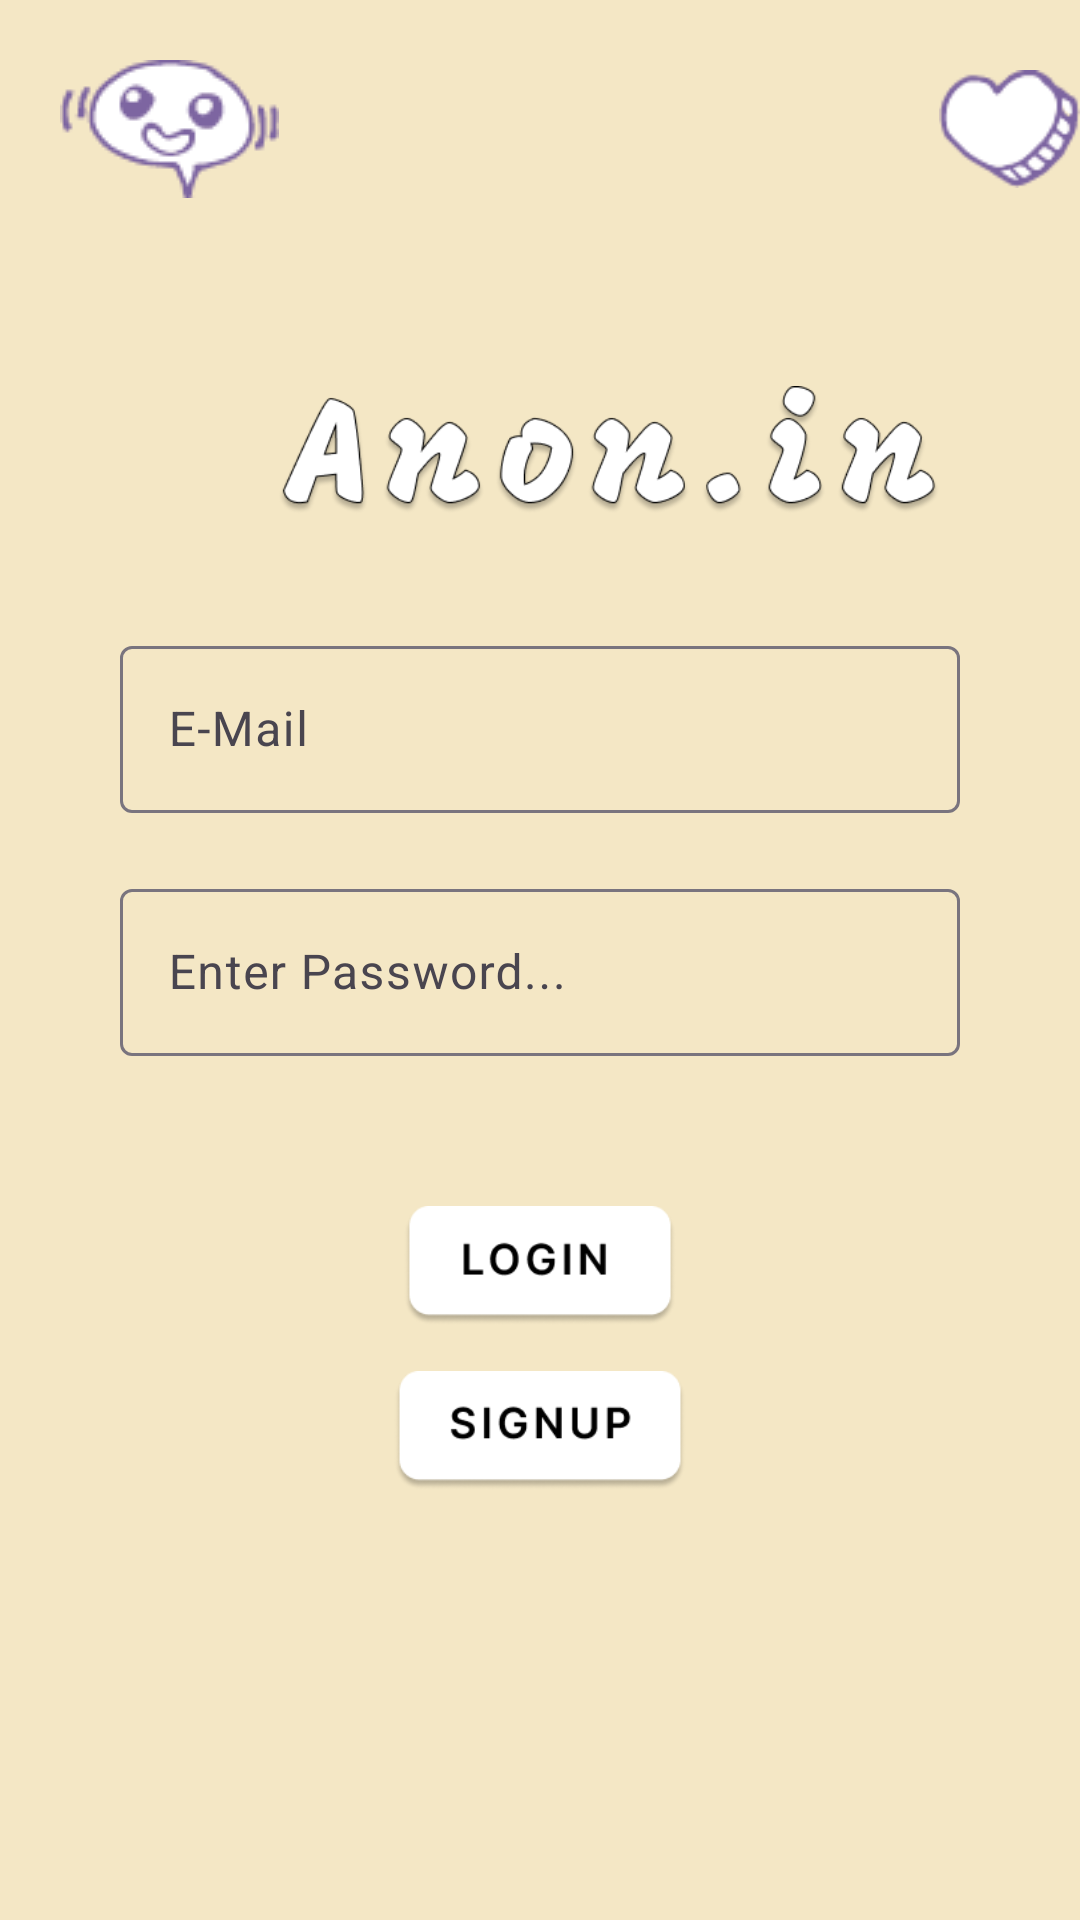

Produce the Android XML layout that renders to this screen, including the resource entries it uses.
<!-- AndroidManifest.xml: application theme Theme.SocialMedia1 -->
<!-- res/layout/activity_login.xml -->
<?xml version="1.0" encoding="utf-8"?>
<androidx.appcompat.widget.LinearLayoutCompat xmlns:android="http://schemas.android.com/apk/res/android"
    xmlns:app="http://schemas.android.com/apk/res-auto"
    xmlns:tools="http://schemas.android.com/tools"
    android:layout_width="match_parent"
    android:layout_height="match_parent"
    android:background="#F4E7C5"
    android:orientation="vertical"
    tools:context=".ui.activities.Login">

    <androidx.appcompat.widget.LinearLayoutCompat
        android:layout_width="match_parent"
        android:layout_height="200dp">

        <ImageView
            android:layout_width="wrap_content"
            android:layout_height="wrap_content"
            android:src="@drawable/asset5"
            android:layout_marginTop= "20dp"
            android:layout_marginLeft="20dp"/>

        <ImageView
            android:layout_width="220dp"
            android:layout_height="100dp"
            android:src="@drawable/logo"
            android:layout_marginTop = "100dp"/>
        <ImageView
            android:layout_width="wrap_content"
            android:layout_height="wrap_content"
            android:src="@drawable/asset6"
            android:layout_marginTop = "20dp"/>

    </androidx.appcompat.widget.LinearLayoutCompat>

    <com.google.android.material.textfield.TextInputLayout
        android:layout_width="match_parent"
        android:layout_height="wrap_content"
        android:hint="E-Mail"
        android:inputType="textEmailAddress"
        android:layout_marginTop="10dp"
        app:layout_constraintBottom_toTopOf="@+id/etPasswordLoginLayout"
        android:layout_marginHorizontal="40dp">

        <com.google.android.material.textfield.TextInputEditText
            android:layout_width="match_parent"
            android:layout_height="wrap_content"
            android:layout_marginTop="10dp"
            android:id="@+id/emailtxt"
            android:inputType="textEmailAddress" />

    </com.google.android.material.textfield.TextInputLayout>

    <com.google.android.material.textfield.TextInputLayout
        android:id="@+id/etPasswordLoginLayout"
        android:layout_width="match_parent"
        android:layout_height="wrap_content"
        android:hint="Enter Password..."
        android:inputType="textPassword"
        android:layout_marginTop="20dp"
        android:layout_marginHorizontal="40dp">

        <com.google.android.material.textfield.TextInputEditText
            android:id="@+id/etPasswordLogin"
            android:layout_width="match_parent"
            android:layout_height="wrap_content"
            android:inputType="textPassword" />

    </com.google.android.material.textfield.TextInputLayout>

    <androidx.appcompat.widget.LinearLayoutCompat
        android:layout_width="match_parent"
        android:layout_marginTop="50dp"
        android:layout_height="wrap_content"
        android:orientation="vertical">

        <ImageView
            android:layout_width="100dp"
            android:layout_height="40dp"
            android:layout_weight="1"
            android:id="@+id/login"
            android:layout_gravity="center"
            android:src="@drawable/loginbutton"/>

        <ImageView
            android:layout_width="100dp"
            android:layout_height="40dp"
            android:layout_gravity="center"
            android:layout_marginTop="15dp"
            android:id="@+id/signup"
            android:layout_weight="1"
            android:src="@drawable/signupbutton"/>

    </androidx.appcompat.widget.LinearLayoutCompat>

    <androidx.appcompat.widget.LinearLayoutCompat
        android:layout_width="match_parent"
        android:layout_height="100dp"
        android:layout_marginTop="100dp"
        android:orientation="horizontal">




        <ImageView
            android:layout_width="150dp"
            android:layout_height="150dp"
            android:src="@drawable/asset7"
            android:layout_marginLeft="210dp"

            />

    </androidx.appcompat.widget.LinearLayoutCompat>




</androidx.appcompat.widget.LinearLayoutCompat>
<!-- resources referenced by this layout -->
<resources>
  <!-- drawable asset5: png bitmap (drawable, 2719 bytes) -->
  <!-- drawable asset6: png bitmap (drawable, 1902 bytes) -->
  <!-- drawable asset7: png bitmap (drawable, 3715 bytes) -->
  <!-- drawable loginbutton: png bitmap (drawable, 4380 bytes) -->
  <!-- drawable logo: png bitmap (drawable, 18868 bytes) -->
  <!-- drawable signupbutton: png bitmap (drawable, 4694 bytes) -->
  <style name="Theme.SocialMedia1" parent="Base.Theme.SocialMedia1" />
  <style name="Base.Theme.SocialMedia1" parent="Theme.Material3.DayNight.NoActionBar">
          <item name="android:forceDarkAllowed">false</item>
          
          
      </style>
</resources>
